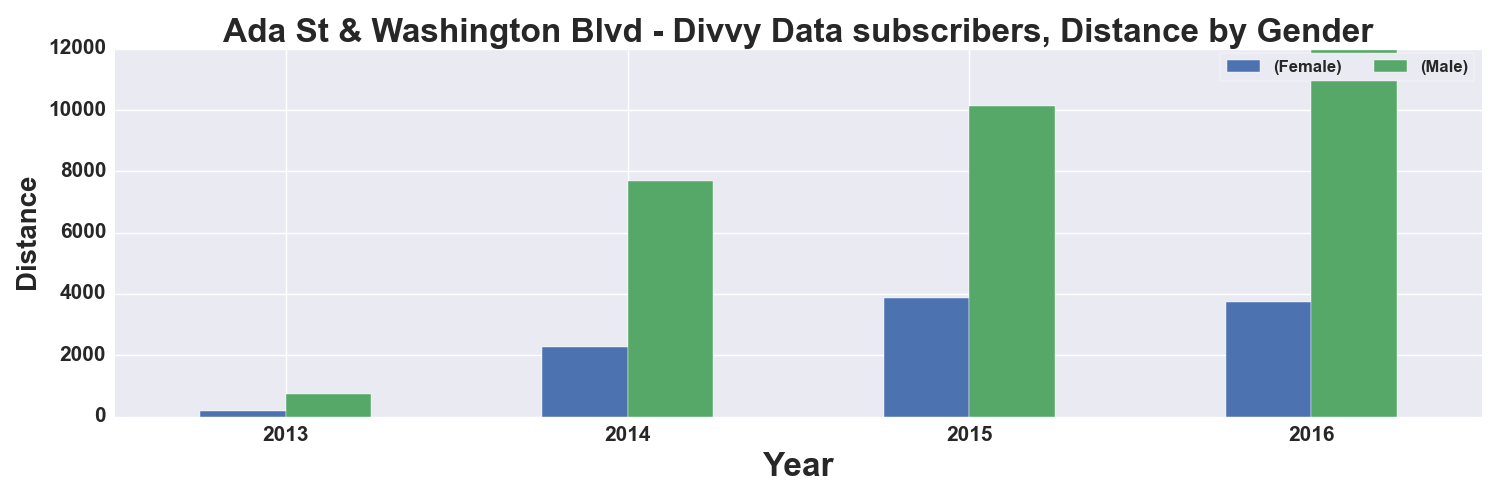

The file beside this chart, header and first rows:
, START TIME YEAR, DISTANCE_Miles, DISTANCE_Miles
GENDER, , Female, Male
0, 2013, 192.0, 750.0
1, 2014, 2271, 7684
2, 2015, 3884, 10137
3, 2016, 3728, 11959
